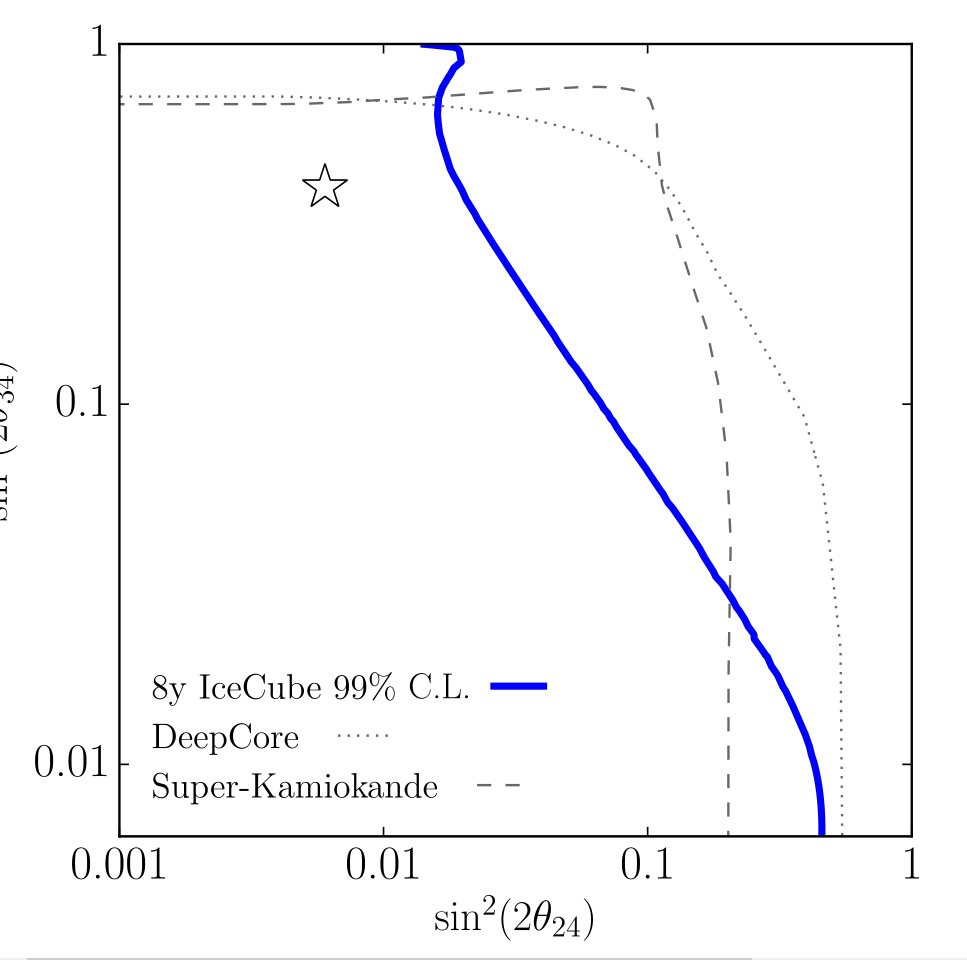

Data behind this chart, as committed beside it:
0.014532382313269856, 0.9842173035461782
0.01599, 0.9811
0.01608, 0.6424
0.01621, 0.7048
0.01613, 0.5839
0.01649, 0.5408
0.01693, 0.7593
0.01705, 0.4985
0.0176, 0.9774
0.01755, 0.4618
0.01783, 0.8129
0.01854, 0.4244
0.0192, 0.8766
0.01921, 0.9554
0.01946, 0.3963
0.02051, 0.3675
0.02024, 0.8911
0.02161, 0.3431
0.02287, 0.3195
0.02431, 0.2968
0.02583, 0.2765
0.02746, 0.2581
0.02919, 0.2407
0.03102, 0.225
0.03298, 0.2103
0.03505, 0.1967
0.03726, 0.1839
0.0396, 0.1721
0.04214, 0.1606
0.04508, 0.1495
0.04797, 0.1389
0.05099, 0.1302
0.0552, 0.1213
0.05827, 0.1139
0.06177, 0.1067
0.06623, 0.09911
0.07124, 0.09189
0.07606, 0.08545
0.08094, 0.07961
0.08631, 0.07481
0.09358, 0.06893
0.1005, 0.06379
0.107, 0.05952
0.1137, 0.0557
0.1208, 0.05211
0.1314, 0.0478
0.1412, 0.0442
0.1503, 0.0412
0.1591, 0.03854
0.1683, 0.03589
0.1789, 0.03336
0.1914, 0.03126
0.2037, 0.02916
0.2168, 0.02702
0.2304, 0.02517
0.2447, 0.02341
0.2582, 0.02165
0.2746, 0.02015
0.2925, 0.01876
0.3085, 0.0175
0.3239, 0.01634
... 12 more rows
